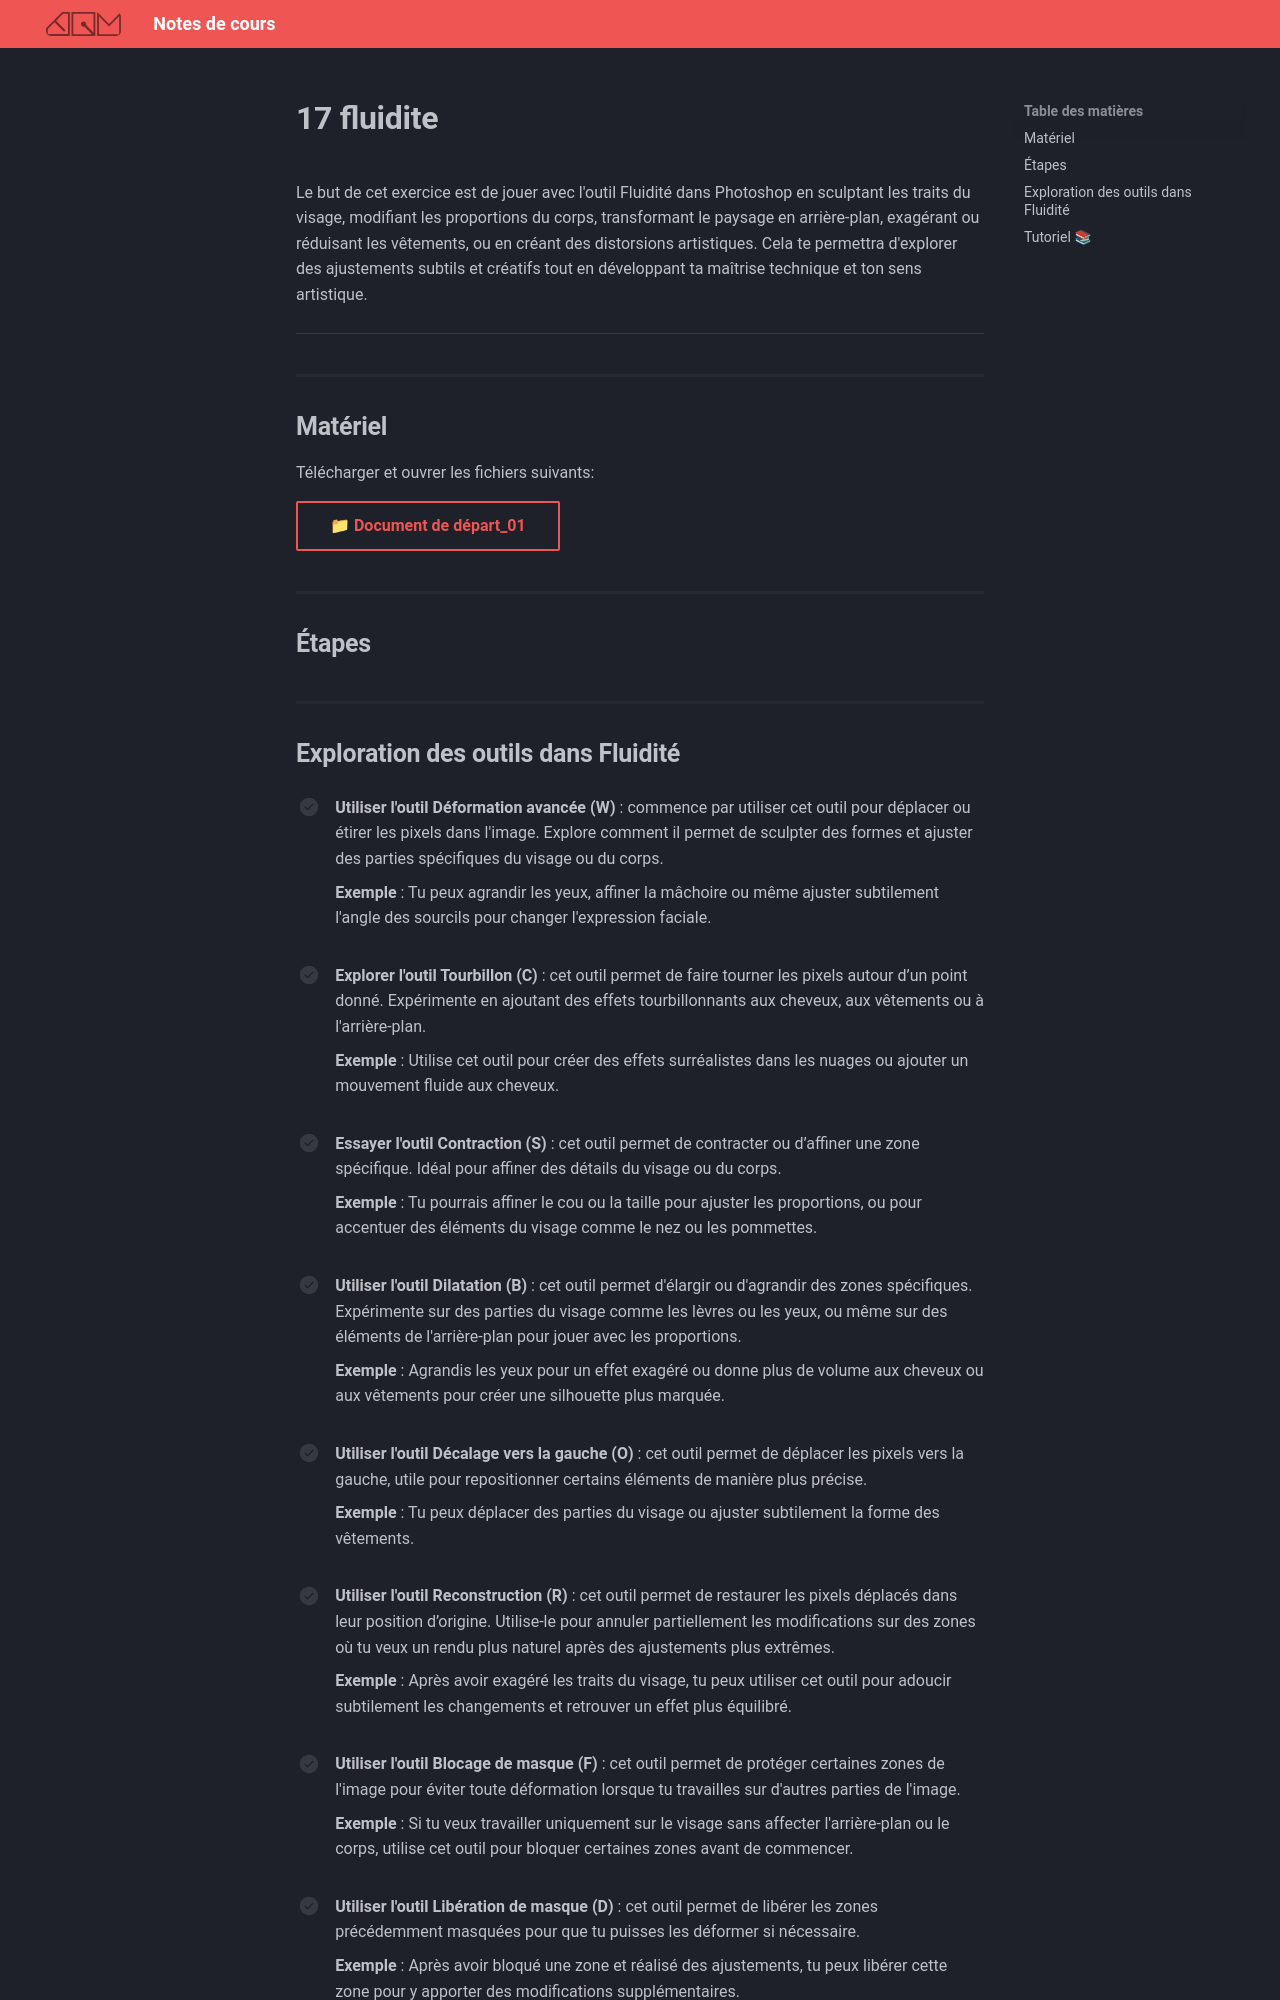

repository: GabChRichard/compendium · page: 582-121–illustration-numerique/exercices_photoshop/17_fluidite.html · generator: mkdocs

<style>.md-footer{display:none;}</style>
<style>.md-headher{display:none;}</style>

Le but de cet exercice est de jouer avec l'outil Fluidité dans Photoshop en sculptant les traits du visage, modifiant les proportions du corps, transformant le paysage en arrière-plan, exagérant ou réduisant les vêtements, ou en créant des distorsions artistiques. Cela te permettra d'explorer des ajustements subtils et créatifs tout en développant ta maîtrise technique et ton sens artistique.
![](../assets/image/17_femme_fluidite.png)
***

## Matériel

Télécharger et ouvrer les fichiers suivants:

[📁 Document de départ_01](../assets/image/17_femme_dore.png){ .md-button }   <br>   


## Étapes
